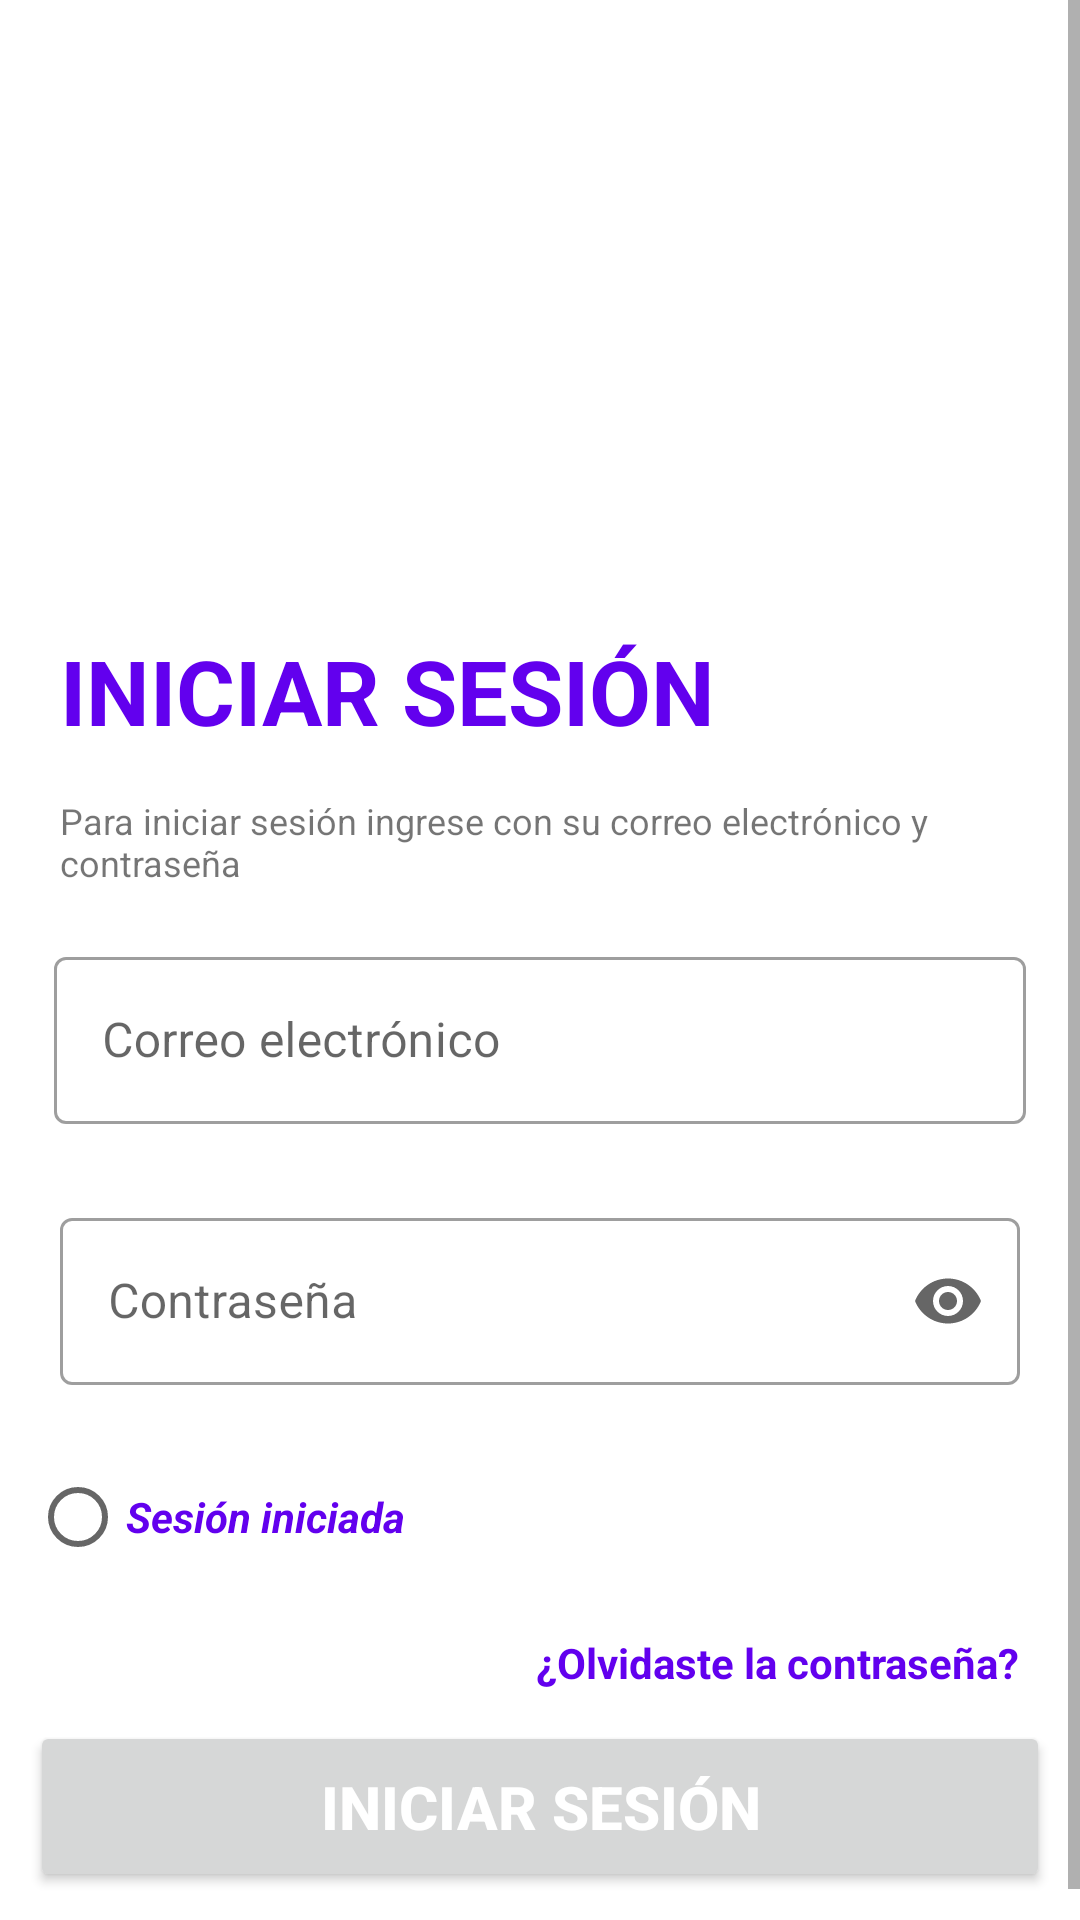

Write the Android layout XML for this screen, with the resource values it uses.
<!-- AndroidManifest.xml: application theme Theme.Control_Lluvia -->
<!-- res/layout/activity_main.xml -->
<?xml version="1.0" encoding="utf-8"?>
<RelativeLayout xmlns:android="http://schemas.android.com/apk/res/android"
    xmlns:app="http://schemas.android.com/apk/res-auto"
    xmlns:tools="http://schemas.android.com/tools"
    android:layout_width="match_parent"
    android:layout_height="match_parent"
    tools:context=".MainActivity">

    <ScrollView
        android:layout_width="match_parent"
        android:layout_height="match_parent">

        <LinearLayout
            android:layout_width="match_parent"
            android:layout_height="match_parent"
            android:orientation="vertical">

            <LinearLayout
                android:layout_width="match_parent"
                android:layout_height="match_parent"
                android:orientation="vertical"
                android:layout_marginBottom="20dp"
                android:layout_marginEnd="10dp"
                android:layout_marginStart="10dp"
                android:gravity="bottom">

                <ImageView
                    android:layout_width="200dp"
                    android:layout_height="200dp"
                    android:layout_gravity="center"
                    android:layout_marginBottom="10dp"/>
                <TextView
                    android:layout_width="wrap_content"
                    android:layout_height="wrap_content"
                    android:text="INICIAR SESIÓN"
                    android:layout_marginStart="10dp"
                    android:layout_marginEnd="10dp"
                    android:textColor="@color/purple_500"
                    android:textStyle="bold"
                    android:layout_marginBottom="15dp"
                    android:textSize="30dp"></TextView>
                <TextView
                    android:layout_width="wrap_content"
                    android:layout_height="wrap_content"
                    android:text="Para iniciar sesión ingrese con su correo electrónico y contraseña"
                    android:textStyle="normal"
                    android:textSize="12sp"
                    android:layout_marginEnd="10dp"
                    android:layout_marginStart="10dp"
                    android:layout_marginBottom="10dp"/>
                <com.google.android.material.textfield.TextInputLayout
                    android:layout_width="match_parent"
                    android:layout_height="wrap_content"
                    style="@style/Widget.MaterialComponents.TextInputLayout.OutlinedBox"
                    android:hint="Correo electrónico"
                    app:endIconMode="clear_text"
                    android:padding="8dp">
                    <com.google.android.material.textfield.TextInputEditText
                        android:id="@+id/edtCorreoInicio"
                        android:layout_width="match_parent"
                        android:layout_height="wrap_content"
                        android:drawableLeft="@drawable/ic_baseline_alternate_email_24"
                        android:inputType="textPersonName"></com.google.android.material.textfield.TextInputEditText>
                </com.google.android.material.textfield.TextInputLayout>

                <com.google.android.material.textfield.TextInputLayout
                    android:layout_width="match_parent"
                    android:layout_height="wrap_content"
                    android:padding="10dp"
                    style="@style/Widget.MaterialComponents.TextInputLayout.OutlinedBox"
                    android:hint="Contraseña"
                    app:endIconMode="password_toggle"
                    android:layout_marginTop="8dp">
                    <com.google.android.material.textfield.TextInputEditText
                        android:id="@+id/edtPasswordInicio"
                        android:layout_width="match_parent"
                        android:layout_height="wrap_content"
                        android:drawableLeft="@drawable/ic_baseline_password_24"
                        android:inputType="textPassword"></com.google.android.material.textfield.TextInputEditText>
                </com.google.android.material.textfield.TextInputLayout>

                <RadioButton
                    android:id="@+id/radioSesion"
                    android:layout_width="wrap_content"
                    android:layout_height="wrap_content"
                    android:text="Sesión iniciada"
                    android:textColor="@color/purple_500"
                    android:textStyle="bold|italic"
                    android:textSize="14sp"
                    android:layout_marginTop="10dp"
                    android:layout_marginBottom="5dp"></RadioButton>


                <TextView
                    android:id="@+id/txtOlvidadPassword"
                    android:layout_width="wrap_content"
                    android:layout_height="wrap_content"
                    android:textStyle="bold"
                    android:text="¿Olvidaste la contraseña?"
                    android:layout_marginStart="10dp"
                    android:layout_marginEnd="10dp"
                    android:layout_marginBottom="10dp"
                    android:layout_marginTop="10dp"
                    android:layout_gravity="right"
                    android:textColor="@color/purple_500"
                    android:textSize="14sp"/>

                <Button
                    android:id="@+id/btnInicio"
                    android:layout_width="match_parent"
                    android:layout_height="wrap_content"
                    android:padding="15dp"
                    android:text="INICIAR SESIÓN"
                    android:textSize="20sp"
                    android:textStyle="bold"
                    android:textColor="@color/white"></Button>
            </LinearLayout>
        </LinearLayout>
    </ScrollView>

</RelativeLayout>
<!-- resources referenced by this layout -->
<resources>
  <style name="Theme.Control_Lluvia" parent="Theme.MaterialComponents.DayNight.DarkActionBar">
          
          <item name="colorPrimary">@color/purple_500</item>
          <item name="colorPrimaryVariant">@color/purple_700</item>
          <item name="colorOnPrimary">@color/white</item>
          
          <item name="colorSecondary">@color/teal_200</item>
          <item name="colorSecondaryVariant">@color/teal_700</item>
          <item name="colorOnSecondary">@color/black</item>
          
          <item name="android:statusBarColor" tools:targetApi="l">?attr/colorPrimaryVariant</item>
          
      </style>
  <!-- not gathered from this repository: default colours our renderer supplied (Android Studio template values) -->
  <color name="purple_500">#FF6200EE</color>
  <color name="purple_700">#FF3700B3</color>
  <color name="teal_200">#FF03DAC5</color>
  <color name="teal_700">#FF018786</color>
  <color name="black">#FF000000</color>
  <color name="white">#FFFFFFFF</color>
</resources>
